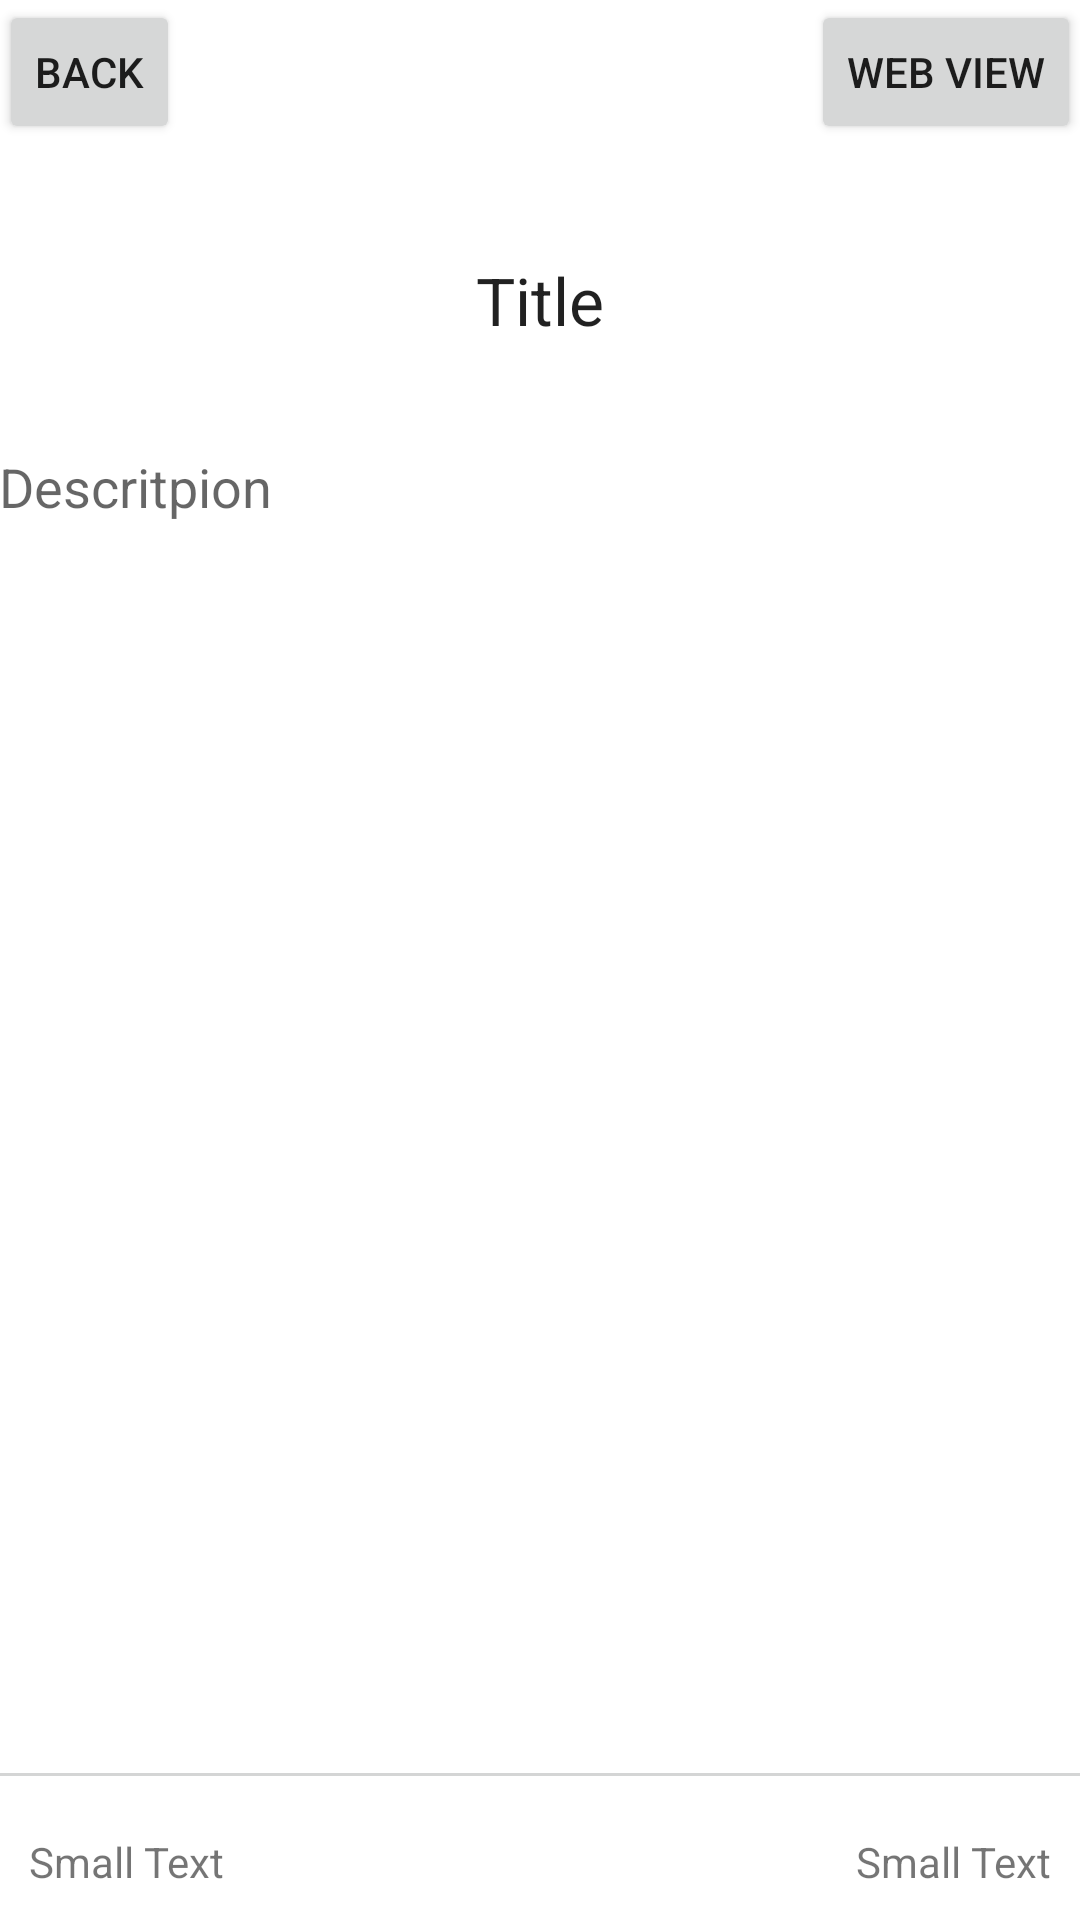

The Android layout XML behind this screen, and the referenced resources:
<!-- AndroidManifest.xml: application theme AppTheme -->
<!-- res/layout/activity_article_detail.xml -->
<?xml version="1.0" encoding="utf-8"?>
<RelativeLayout xmlns:android="http://schemas.android.com/apk/res/android"
    xmlns:tools="http://schemas.android.com/tools" android:layout_width="match_parent"
    android:layout_height="match_parent" android:paddingLeft="@dimen/activity_horizontal_margin"
    android:paddingRight="@dimen/activity_horizontal_margin"
    android:paddingTop="@dimen/activity_vertical_margin"
    android:paddingBottom="@dimen/activity_vertical_margin"
    tools:context=".activities.ArticleDetail"
    android:background="@color/white">

    <RelativeLayout
        android:id="@+id/rl1"
        android:layout_width="match_parent"
        android:layout_height="50dp">
        <Button
            android:layout_width="wrap_content"
            android:layout_height="wrap_content"
            android:text="WEB View"
            android:id="@+id/openWebView"
            android:layout_alignParentRight="true"
            android:layout_alignParentEnd="true" />

        <Button
            style="?android:attr/buttonStyleSmall"
            android:layout_width="wrap_content"
            android:layout_height="wrap_content"
            android:text="Back"
            android:id="@+id/button5"
            android:layout_alignParentLeft="true"
            android:layout_alignParentStart="true" />
    </RelativeLayout>

    <RelativeLayout
        android:id="@+id/rl2"
        android:layout_width="match_parent"
        android:layout_height="370dp"
        android:layout_below="@+id/rl1">

        <RelativeLayout
            android:id="@+id/srl2"
            android:layout_width="match_parent"
            android:layout_height="100dp">

            <TextView
                android:layout_width="match_parent"
                android:layout_height="match_parent"
                android:textAppearance="?android:attr/textAppearanceLarge"
                android:text="Title"
                android:id="@+id/title"
                android:gravity="center"
                android:layout_alignParentTop="true"
                android:layout_centerHorizontal="true" />

        </RelativeLayout>
        <TextView
            android:layout_width="match_parent"
            android:layout_height="match_parent"
            android:textAppearance="?android:attr/textAppearanceMedium"
            android:text="Descritpion"
            android:id="@+id/description"
            android:layout_below="@+id/srl2"/>

    </RelativeLayout>

    <RelativeLayout
        android:id="@+id/rl3"
        android:layout_width="match_parent"
        android:layout_height="50dp"
        android:background="@drawable/border_line_top"
        android:layout_alignParentBottom="true"
        android:layout_alignParentLeft="true"
        android:layout_alignParentStart="true">

        <TextView
            android:layout_width="wrap_content"
            android:layout_height="wrap_content"
            android:textAppearance="?android:attr/textAppearanceSmall"
            android:text="Small Text"
            android:id="@+id/textView2"
            android:layout_alignParentBottom="true"
            android:layout_alignParentLeft="true"
            android:layout_alignParentStart="true" />

        <TextView
            android:layout_width="wrap_content"
            android:layout_height="wrap_content"
            android:textAppearance="?android:attr/textAppearanceSmall"
            android:text="Small Text"
            android:id="@+id/textView3"
            android:layout_alignParentBottom="true"
            android:layout_alignParentRight="true"
            android:layout_alignParentEnd="true" />

    </RelativeLayout>






</RelativeLayout>
<!-- resources referenced by this layout -->
<resources>
  <color name="white">#ffffff</color>
  <!-- drawable border_line_top (drawable) -->
  <?xml version="1.0" encoding="utf-8"?>
  <layer-list xmlns:android="http://schemas.android.com/apk/res/android" >
      <item
          android:bottom="-2dp"
          android:left="-2dp"
          android:right="-2dp"
          android:top="1dp">
          <shape android:shape="rectangle" >
              <stroke
                  android:width="1dp"
                  android:color="@color/grey" />
  
              <solid android:color="#00000000" />
  
              <padding android:left="10dp"
                  android:right="10dp"
                  android:top="10dp"
                  android:bottom="10dp" />
          </shape>
      </item>
  
  </layer-list>
  <style name="AppTheme" parent="Theme.AppCompat.Light.DarkActionBar">
          
          <item name="colorPrimary">@color/colorPrimary</item>
          <item name="colorPrimaryDark">@color/colorPrimaryDark</item>
          <item name="colorAccent">@color/colorAccent</item>
          <item name="android:windowNoTitle">false</item>
          <item name="android:windowTitleBackgroundStyle">@style/WindowTitleStyle</item>
      </style>
  <color name="grey">#d4d5d5</color>
  <color name="colorPrimary">#3F51B5</color>
  <color name="colorPrimaryDark">#303F9F</color>
  <color name="colorAccent">#FF4081</color>
  <style name="WindowTitleStyle">
          <item name="android:padding">0px</item>
      </style>
</resources>
